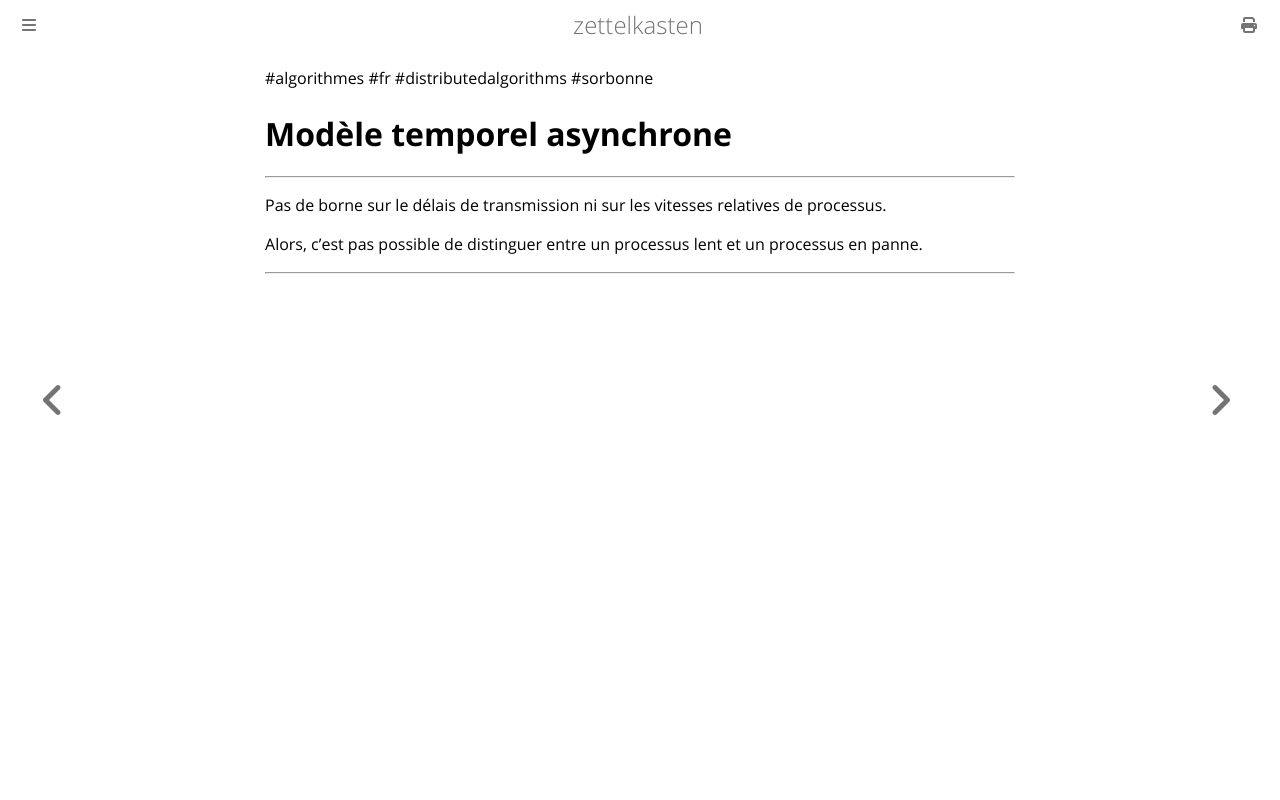

repository: aliasgwynplaine/z · page: 2b4e-temp-model-dnb.html · generator: mdbook

#algorithmes #fr #distributedalgorithms #sorbonne
# Modèle temporel asynchrone
---
Pas de borne sur le délais de transmission ni sur les vitesses relatives de processus.

Alors, c'est pas possible de distinguer entre un processus lent et un processus en panne.

---
